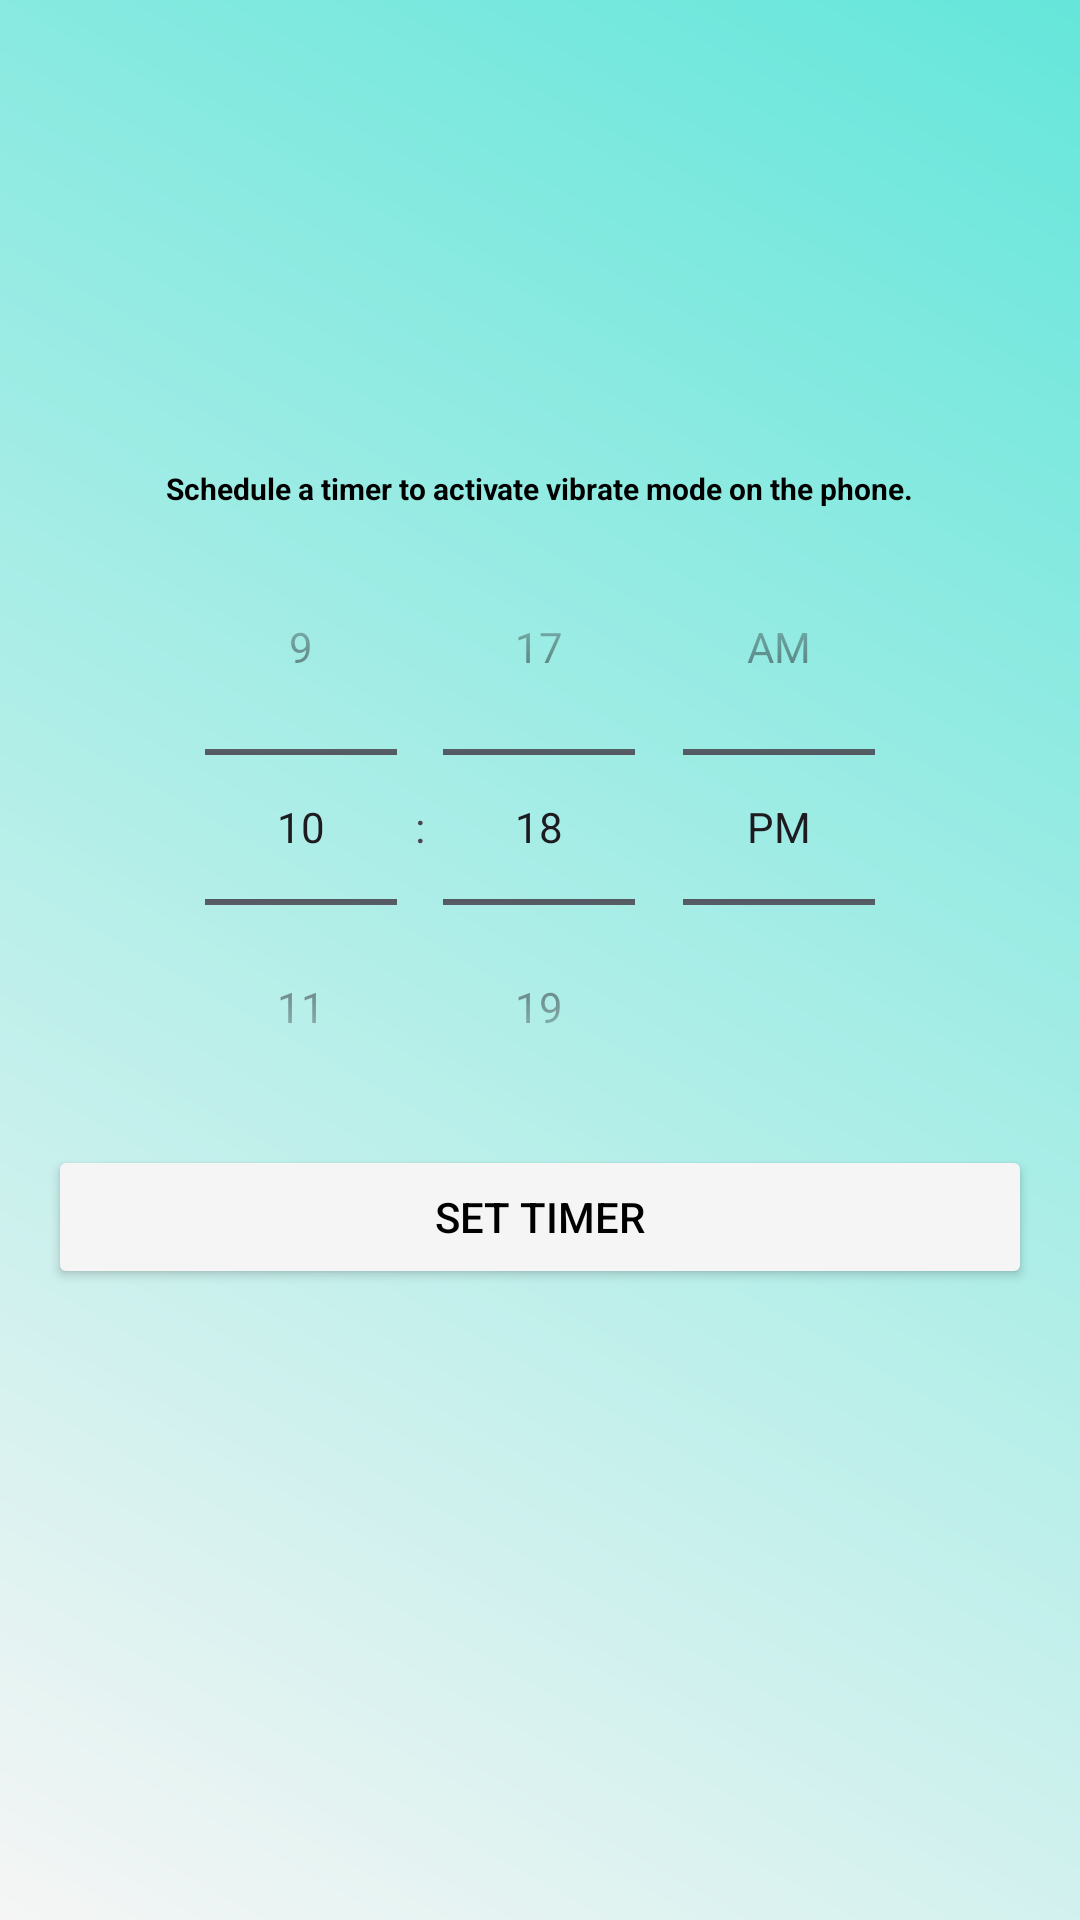

Layout XML and referenced resources for this Android screen:
<!-- AndroidManifest.xml: application theme Theme.PeaceMode -->
<!-- res/layout/settimeractivity.xml -->
<?xml version="1.0" encoding="utf-8"?>
<LinearLayout xmlns:android="http://schemas.android.com/apk/res/android"
    android:layout_width="match_parent"
    android:layout_height="match_parent"
    android:orientation="vertical"
    android:background="@drawable/background"
    android:padding="16dp">

    <RelativeLayout
        android:id="@+id/timerback"
        android:layout_width="match_parent"
        android:layout_height="wrap_content">

        <ImageView
            android:id="@+id/backButton"
            android:layout_width="40dp"
            android:layout_height="40dp"
            android:layout_alignParentTop="true"
            android:layout_alignParentEnd="true"
            android:layout_marginEnd="340dp"
            android:background="?attr/selectableItemBackgroundBorderless"
            android:src="@drawable/left_arrow" />

    </RelativeLayout>

    <TextView
        android:layout_width="wrap_content"
        android:layout_height="wrap_content"
        android:layout_gravity="center"
        android:paddingTop="100dp"
        android:textColor="@color/Text"
        android:text="Schedule a timer to activate vibrate mode on the phone."
        android:textSize="10sp"
        android:textStyle="bold" />


    <TimePicker
        android:id="@+id/timePicker"
        android:layout_width="match_parent"
        android:layout_height="wrap_content"
        android:layout_gravity="center"
        android:theme="@style/Widget.MaterialComponents.TimePicker"
        android:textColor="@color/Text"
        android:timePickerMode="spinner" />

    <Button
        android:id="@+id/setTimerButton"
        android:layout_width="match_parent"
        android:layout_height="wrap_content"
        android:textColor="@color/Text"
        android:backgroundTint="@color/button"
        android:text="Set Timer" />

    <androidx.recyclerview.widget.RecyclerView
        android:id="@+id/recyclerView"
        android:layout_width="match_parent"
        android:layout_height="wrap_content"
        android:textColor="@color/Text"/>

</LinearLayout>
<!-- resources referenced by this layout -->
<resources>
  <color name="Text">#FF000000</color>
  <color name="button">@color/backgroundColor</color>
  <!-- drawable background (drawable) -->
  <?xml version="1.0" encoding="utf-8"?>
  <shape xmlns:android="http://schemas.android.com/apk/res/android">
      <gradient android:type="linear" android:angle="45"
          android:startColor="@color/backgroundColor" android:endColor="#65E6DA">
  
      </gradient>
  </shape>
  <style name="Theme.PeaceMode" parent="Base.Theme.PeaceMode" />
  <color name="backgroundColor">#F5F5F5</color>
  <style name="Base.Theme.PeaceMode" parent="Theme.Material3.DayNight.NoActionBar">
          
          
      </style>
</resources>
